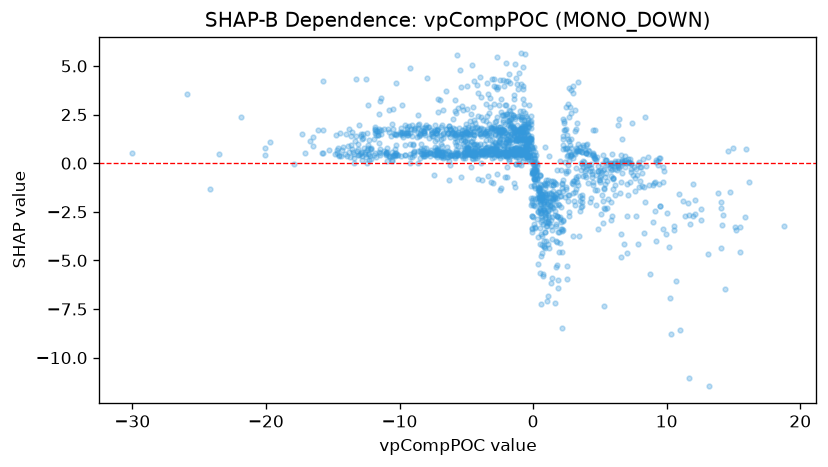

Data behind this chart, as committed beside it:
feature_value, shap_value
-8.5, 1.493
-5.7, 5.566
-4.524, 2.891
-6.74, 1.541
-8.476, 1.541
2.669, -2.502
7.06, -2.724
13.08, -4.662
9.042, -1.006
8.77, -5.72
10.16, -4.317
0.3799, -3.773
0.8491, -3.991
-0.1924, 2.165
0.616, -7.23
-0.8542, 1.79
0.1439, -3.329
3.637, -1.624
-5.324, 1.709
-4.671, 2.518
-5.811, 2.666
-1.589, 1.977
-5.91, 1.573
-7.233, 1.551
-9.423, 1.529
-12.46, 1.555
-13.98, 1.501
-0.1654, 1.278
-2.919, 4.324
0.7515, -3.117
3.876, -0.4089
3, -3.732
2.49, -1.312
2.606, -1.652
2.482, -1.204
3.227, -1.352
1.798, -1.809
3.11, -2.169
0.904, -3.555
3.549, -2.259
0.6135, -2.463
0.3631, -2.487
0.326, -1.791
-2.021, 1.257
-1.75, 4.098
7.124, -1.624
9.129, -2.472
1.737, -3.131
0.5802, -2.105
-1.246, 4.372
-2.268, 1.226
-1.259, 1.192
-1.858, 1.228
-1.434, 1.418
0.007544, -2.749
1.403, -3.898
4.75, -1.392
6.522, -1.545
8.375, -1.975
8.707, -1.106
... 1,627 more rows
